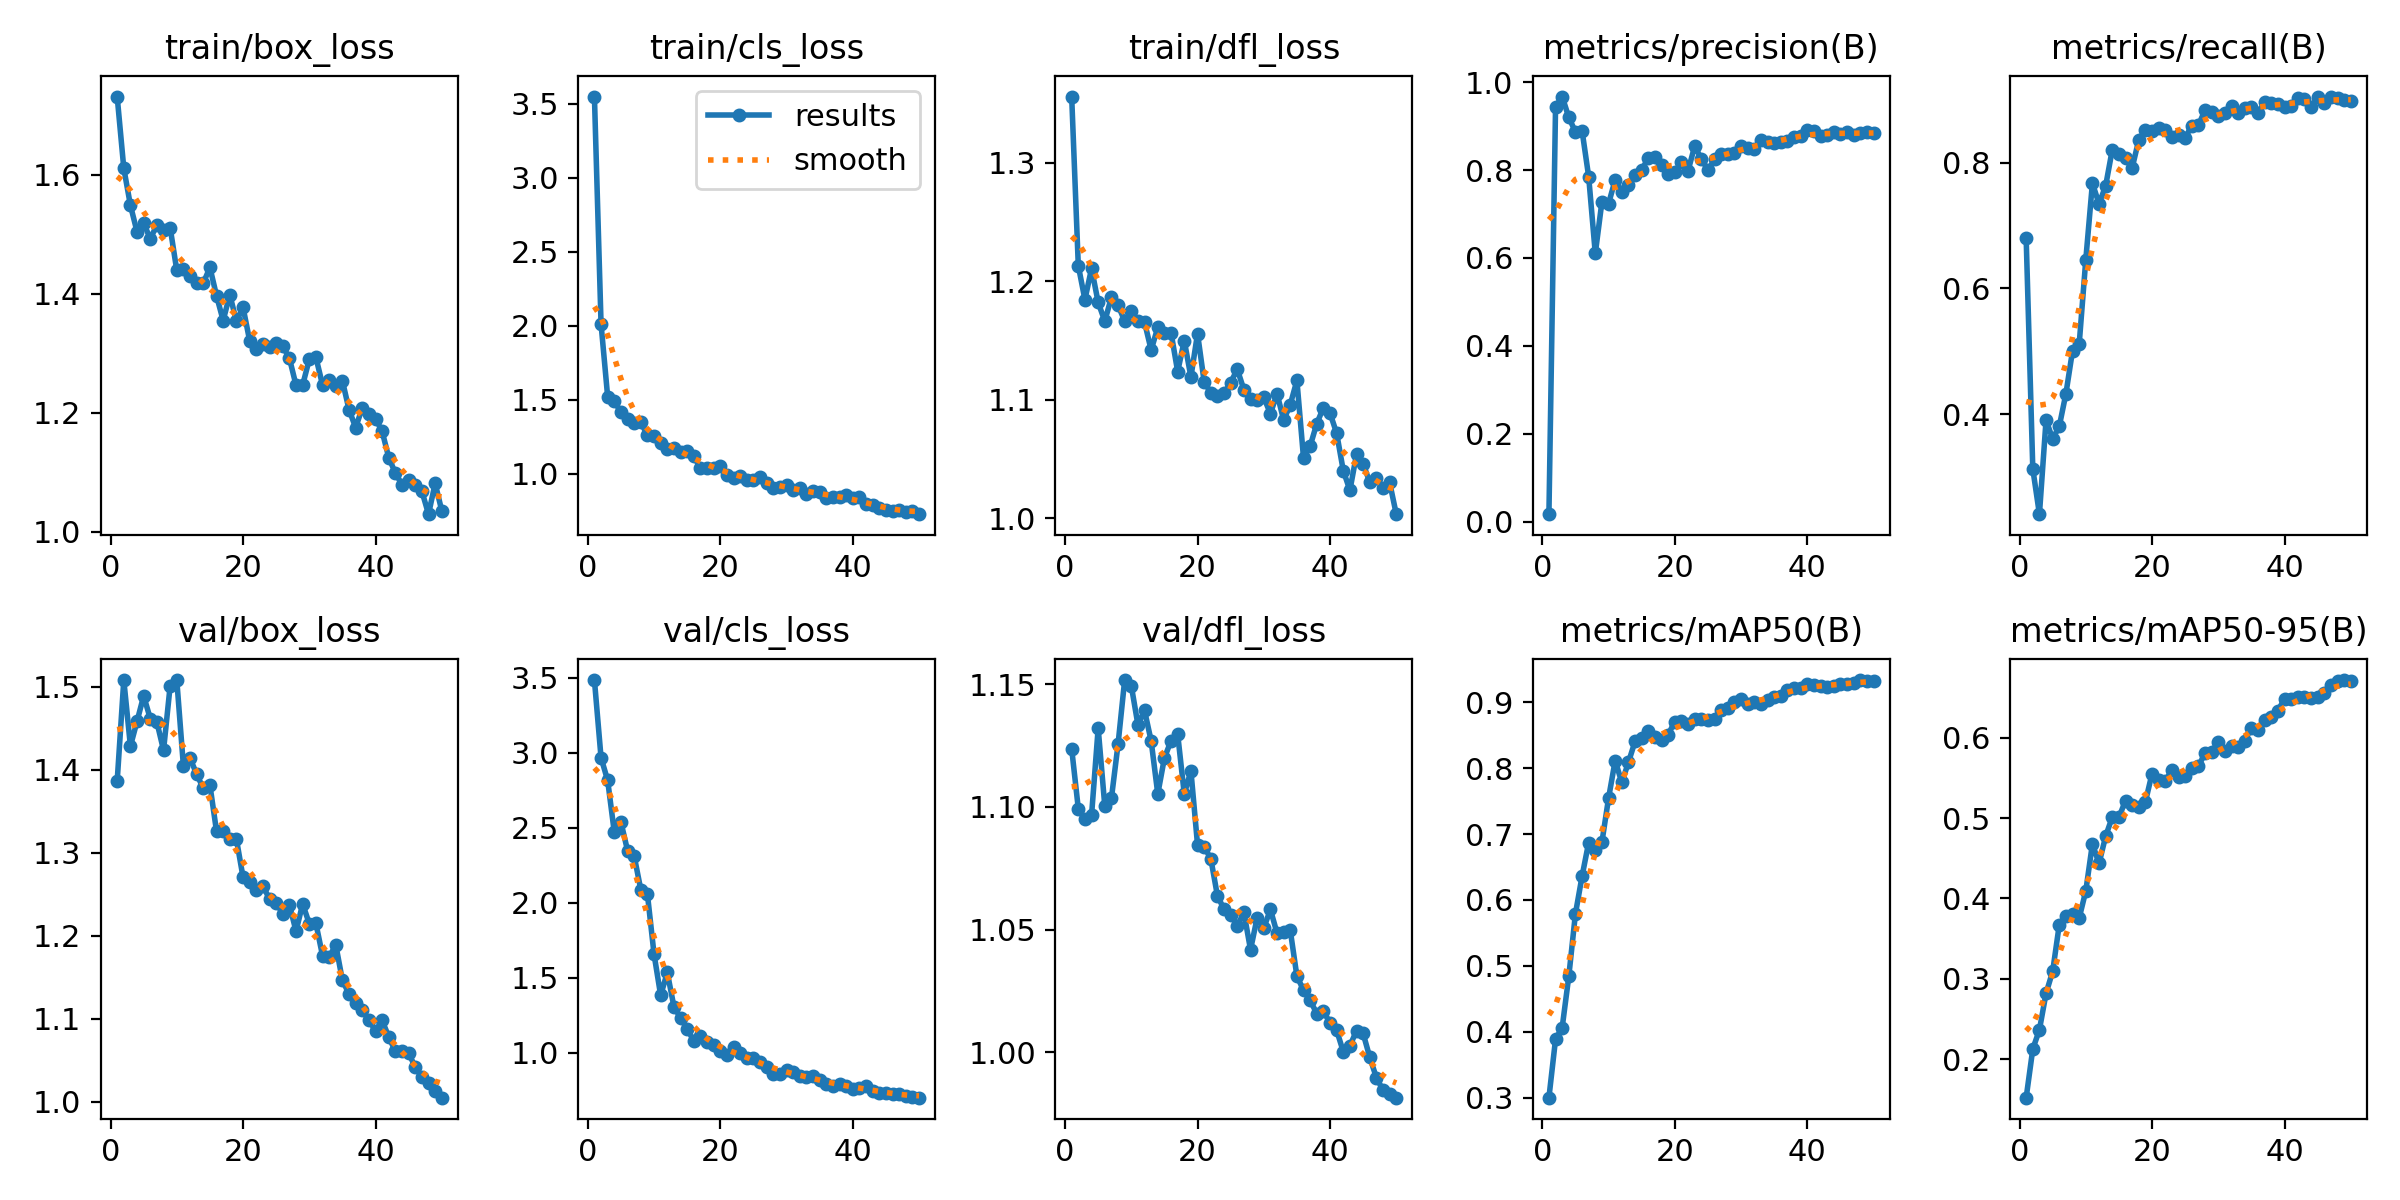

The file beside this chart, header and first rows:
epoch, time, train/box_loss, train/cls_loss, train/dfl_loss, metrics/precision(B), metrics/recall(B), metrics/mAP50(B), metrics/mAP50-95(B), val/box_loss, val/cls_loss, val/dfl_loss, lr/pg0, lr/pg1, lr/pg2
1, 61.14, 1.732, 3.547, 1.356, 0.01685, 0.6796, 0.3003, 0.1519, 1.386, 3.485, 1.124, 0.00015, 0.00015, 0.00015
2, 126, 1.611, 2.011, 1.213, 0.9432, 0.3127, 0.3889, 0.2125, 1.508, 2.967, 1.099, 0.0003105, 0.0003105, 0.0003105
3, 243.5, 1.549, 1.519, 1.184, 0.9674, 0.2405, 0.4065, 0.2364, 1.428, 2.816, 1.095, 0.0004643, 0.0004643, 0.0004643
4, 299.8, 1.504, 1.487, 1.211, 0.9199, 0.3902, 0.4843, 0.2818, 1.458, 2.47, 1.097, 0.0006115, 0.0006115, 0.0006115
5, 359.2, 1.518, 1.416, 1.182, 0.887, 0.3605, 0.5789, 0.3092, 1.489, 2.538, 1.132, 0.0007521, 0.0007521, 0.0007521
6, 434.3, 1.492, 1.366, 1.166, 0.8901, 0.3805, 0.6358, 0.3674, 1.461, 2.348, 1.1, 0.0008862, 0.0008862, 0.0008862
7, 512.3, 1.516, 1.339, 1.186, 0.7851, 0.4325, 0.6871, 0.378, 1.457, 2.312, 1.104, 0.001014, 0.001014, 0.001014
8, 600, 1.508, 1.347, 1.18, 0.6102, 0.5009, 0.6755, 0.3801, 1.423, 2.087, 1.125, 0.001134, 0.001134, 0.001134
9, 665, 1.511, 1.259, 1.166, 0.7279, 0.5111, 0.6876, 0.3754, 1.501, 2.058, 1.152, 0.001249, 0.001249, 0.001249
10, 721.8, 1.439, 1.257, 1.175, 0.7235, 0.6459, 0.7541, 0.4093, 1.508, 1.657, 1.149, 0.001356, 0.001356, 0.001356
11, 779.3, 1.442, 1.209, 1.166, 0.7776, 0.7677, 0.8113, 0.468, 1.404, 1.382, 1.133, 0.001337, 0.001337, 0.001337
12, 836.1, 1.43, 1.168, 1.165, 0.7503, 0.7347, 0.7783, 0.4435, 1.414, 1.535, 1.139, 0.001304, 0.001304, 0.001304
13, 893.2, 1.418, 1.172, 1.142, 0.7664, 0.7637, 0.8085, 0.4776, 1.395, 1.307, 1.127, 0.001271, 0.001271, 0.001271
14, 950.4, 1.418, 1.146, 1.161, 0.7879, 0.8213, 0.8404, 0.5014, 1.377, 1.232, 1.105, 0.001238, 0.001238, 0.001238
15, 1007, 1.444, 1.153, 1.157, 0.8004, 0.8135, 0.8448, 0.5011, 1.381, 1.16, 1.12, 0.001205, 0.001205, 0.001205
16, 1065, 1.397, 1.119, 1.157, 0.8272, 0.8073, 0.8568, 0.5218, 1.325, 1.078, 1.127, 0.001172, 0.001172, 0.001172
17, 1121, 1.355, 1.035, 1.124, 0.8287, 0.792, 0.847, 0.5164, 1.326, 1.112, 1.13, 0.001139, 0.001139, 0.001139
18, 1177, 1.398, 1.038, 1.15, 0.8125, 0.837, 0.8432, 0.514, 1.317, 1.071, 1.105, 0.001106, 0.001106, 0.001106
19, 1233, 1.354, 1.039, 1.119, 0.7917, 0.8523, 0.8507, 0.5203, 1.316, 1.05, 1.115, 0.001073, 0.001073, 0.001073
20, 1289, 1.377, 1.052, 1.156, 0.7946, 0.8508, 0.8704, 0.5554, 1.27, 1.014, 1.085, 0.00104, 0.00104, 0.00104
21, 1346, 1.321, 0.9935, 1.115, 0.8177, 0.8557, 0.872, 0.548, 1.264, 0.9839, 1.084, 0.001007, 0.001007, 0.001007
22, 1402, 1.307, 0.973, 1.106, 0.7982, 0.8523, 0.8661, 0.5465, 1.255, 1.038, 1.079, 0.0009739, 0.0009739, 0.0009739
23, 1457, 1.315, 0.9833, 1.103, 0.8543, 0.8419, 0.8745, 0.5598, 1.259, 0.9979, 1.064, 0.0009409, 0.0009409, 0.0009409
24, 1512, 1.311, 0.9546, 1.105, 0.8262, 0.8439, 0.874, 0.5516, 1.244, 0.9674, 1.058, 0.0009078, 0.0009078, 0.0009078
25, 1565, 1.317, 0.9563, 1.114, 0.7999, 0.8399, 0.8723, 0.5519, 1.239, 0.9653, 1.056, 0.0008748, 0.0008748, 0.0008748
26, 1619, 1.312, 0.9784, 1.126, 0.8241, 0.8596, 0.8736, 0.5625, 1.226, 0.9405, 1.052, 0.0008418, 0.0008418, 0.0008418
27, 1672, 1.291, 0.934, 1.108, 0.8363, 0.8602, 0.8883, 0.5644, 1.237, 0.9039, 1.057, 0.0008088, 0.0008088, 0.0008088
28, 1725, 1.246, 0.9047, 1.101, 0.8376, 0.8841, 0.891, 0.5812, 1.205, 0.856, 1.042, 0.0007758, 0.0007758, 0.0007758
29, 1783, 1.246, 0.9098, 1.1, 0.8378, 0.8811, 0.8997, 0.5827, 1.238, 0.8609, 1.055, 0.0007428, 0.0007428, 0.0007428
30, 1836, 1.29, 0.9239, 1.102, 0.8545, 0.8748, 0.9054, 0.5946, 1.214, 0.8829, 1.051, 0.0007098, 0.0007098, 0.0007098
31, 2276, 1.293, 0.8862, 1.088, 0.8503, 0.8798, 0.8969, 0.5838, 1.215, 0.871, 1.058, 0.0006768, 0.0006768, 0.0006768
32, 2335, 1.247, 0.9053, 1.105, 0.849, 0.8905, 0.9003, 0.5898, 1.176, 0.8439, 1.049, 0.0006438, 0.0006438, 0.0006438
33, 2392, 1.254, 0.8637, 1.083, 0.8684, 0.8803, 0.8974, 0.5884, 1.174, 0.8369, 1.049, 0.0006108, 0.0006108, 0.0006108
34, 2446, 1.245, 0.8841, 1.096, 0.8628, 0.8881, 0.9027, 0.5966, 1.189, 0.8439, 1.05, 0.0005778, 0.0005778, 0.0005778
35, 2507, 1.254, 0.8751, 1.116, 0.8626, 0.8897, 0.9082, 0.6127, 1.146, 0.8172, 1.031, 0.0005448, 0.0005448, 0.0005448
36, 2583, 1.205, 0.8325, 1.051, 0.864, 0.8796, 0.9096, 0.6099, 1.13, 0.7917, 1.025, 0.0005118, 0.0005118, 0.0005118
37, 2681, 1.175, 0.8412, 1.061, 0.8657, 0.8966, 0.9188, 0.6226, 1.119, 0.781, 1.021, 0.0004788, 0.0004788, 0.0004788
38, 2860, 1.208, 0.8437, 1.08, 0.8756, 0.8962, 0.9208, 0.6256, 1.11, 0.7939, 1.016, 0.0004458, 0.0004458, 0.0004458
39, 2938, 1.198, 0.8585, 1.093, 0.8787, 0.8933, 0.922, 0.6339, 1.098, 0.7797, 1.017, 0.0004127, 0.0004127, 0.0004127
40, 3023, 1.19, 0.8323, 1.089, 0.8918, 0.8885, 0.927, 0.6485, 1.085, 0.7594, 1.012, 0.0003797, 0.0003797, 0.0003797
41, 3086, 1.168, 0.8387, 1.072, 0.8896, 0.8904, 0.9265, 0.6484, 1.098, 0.7631, 1.009, 0.0003467, 0.0003467, 0.0003467
42, 3177, 1.124, 0.7931, 1.04, 0.8782, 0.9037, 0.925, 0.6505, 1.078, 0.7773, 1, 0.0003137, 0.0003137, 0.0003137
43, 3262, 1.098, 0.7897, 1.024, 0.8807, 0.902, 0.9224, 0.6506, 1.06, 0.7453, 1.003, 0.0002807, 0.0002807, 0.0002807
44, 3344, 1.079, 0.7685, 1.054, 0.886, 0.8893, 0.9237, 0.6502, 1.061, 0.7345, 1.009, 0.0002477, 0.0002477, 0.0002477
45, 3401, 1.086, 0.7555, 1.046, 0.8829, 0.9046, 0.9275, 0.6513, 1.058, 0.7296, 1.008, 0.0002147, 0.0002147, 0.0002147
46, 3451, 1.078, 0.7457, 1.03, 0.8861, 0.8949, 0.927, 0.6555, 1.041, 0.7272, 0.998, 0.0001817, 0.0001817, 0.0001817
47, 3500, 1.068, 0.7531, 1.034, 0.8802, 0.9058, 0.9295, 0.6654, 1.03, 0.723, 0.9898, 0.0001487, 0.0001487, 0.0001487
48, 3550, 1.029, 0.743, 1.025, 0.8835, 0.9036, 0.9334, 0.6702, 1.023, 0.7122, 0.9846, 0.0001157, 0.0001157, 0.0001157
49, 3599, 1.081, 0.7479, 1.03, 0.8876, 0.9009, 0.9324, 0.672, 1.012, 0.7062, 0.9831, 8.26832e-05, 8.26832e-05, 8.26832e-05
50, 3647, 1.035, 0.7258, 1.003, 0.8841, 0.8985, 0.932, 0.6713, 1.005, 0.7, 0.9816, 4.96766e-05, 4.96766e-05, 4.96766e-05
